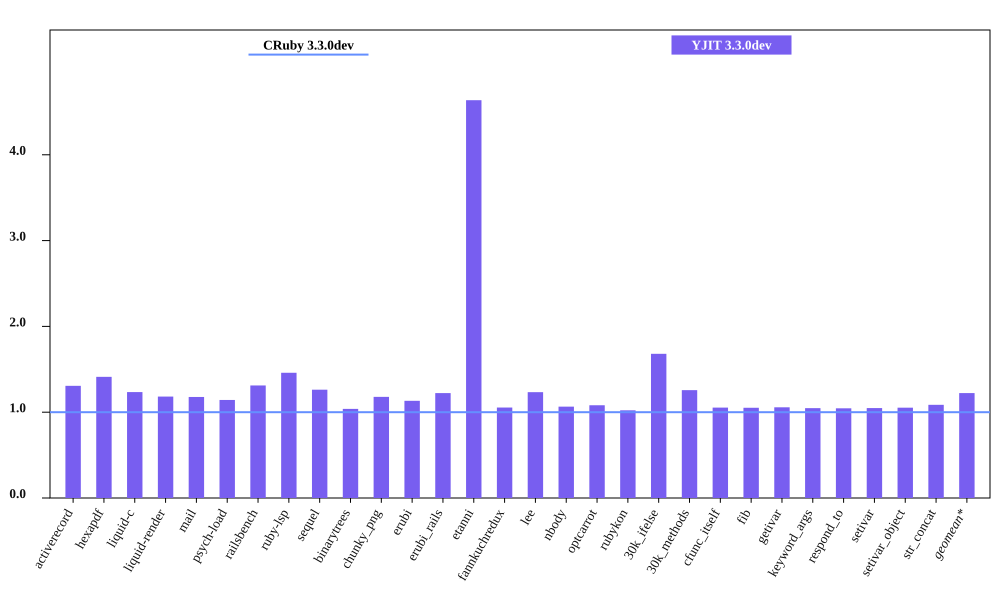

Values plotted in this chart, from the file beside it:
bench, CRuby 3.3.0dev mem (MiB), YJIT 3.3.0dev mem (MiB), Inline Code, Outlined Code, YJIT Mem overhead
activerecord, 54.06, 70.67, 3, 3
hexapdf, 250.2, 353.3, 2, 2
liquid-c, 39.8, 49.13, 2, 2
liquid-render, 29.49, 34.86, 1, 1
mail, 48.65, 57.29, 2, 2
psych-load, 36.25, 41.42, 1, 1
railsbench, 100.2, 131.4, 6, 6
ruby-lsp, 92.78, 135.4, 6, 6
sequel, 42.68, 53.87, 2, 2
binarytrees, 29.69, 30.83, 1, 1
chunky_png, 38.46, 45.33, 1, 1
erubi, 109.5, 124, 1, 1
erubi_rails, 99.06, 121.1, 5, 5
etanni, 31.96, 148.2, 1, 1
fannkuchredux, 23.87, 25.17, 1, 1
lee, 32.74, 40.38, 1, 1
nbody, 23.89, 25.44, 1, 1
optcarrot, 58.38, 63.1, 1, 1
rubykon, 54.26, 55.44, 1, 1
30k_ifelse, 65.71, 110.4, 6, 6
30k_methods, 56.01, 70.4, 2, 2
cfunc_itself, 23.86, 25.13, 1, 1
fib, 23.92, 25.16, 1, 1
getivar, 23.86, 25.22, 1, 1
keyword_args, 24.0, 25.13, 1, 1
respond_to, 24.09, 25.18, 1, 1
setivar, 24, 25.16, 1, 1
setivar_object, 23.97, 25.23, 1, 1
str_concat, 106.6, 115.8, 1, 1
